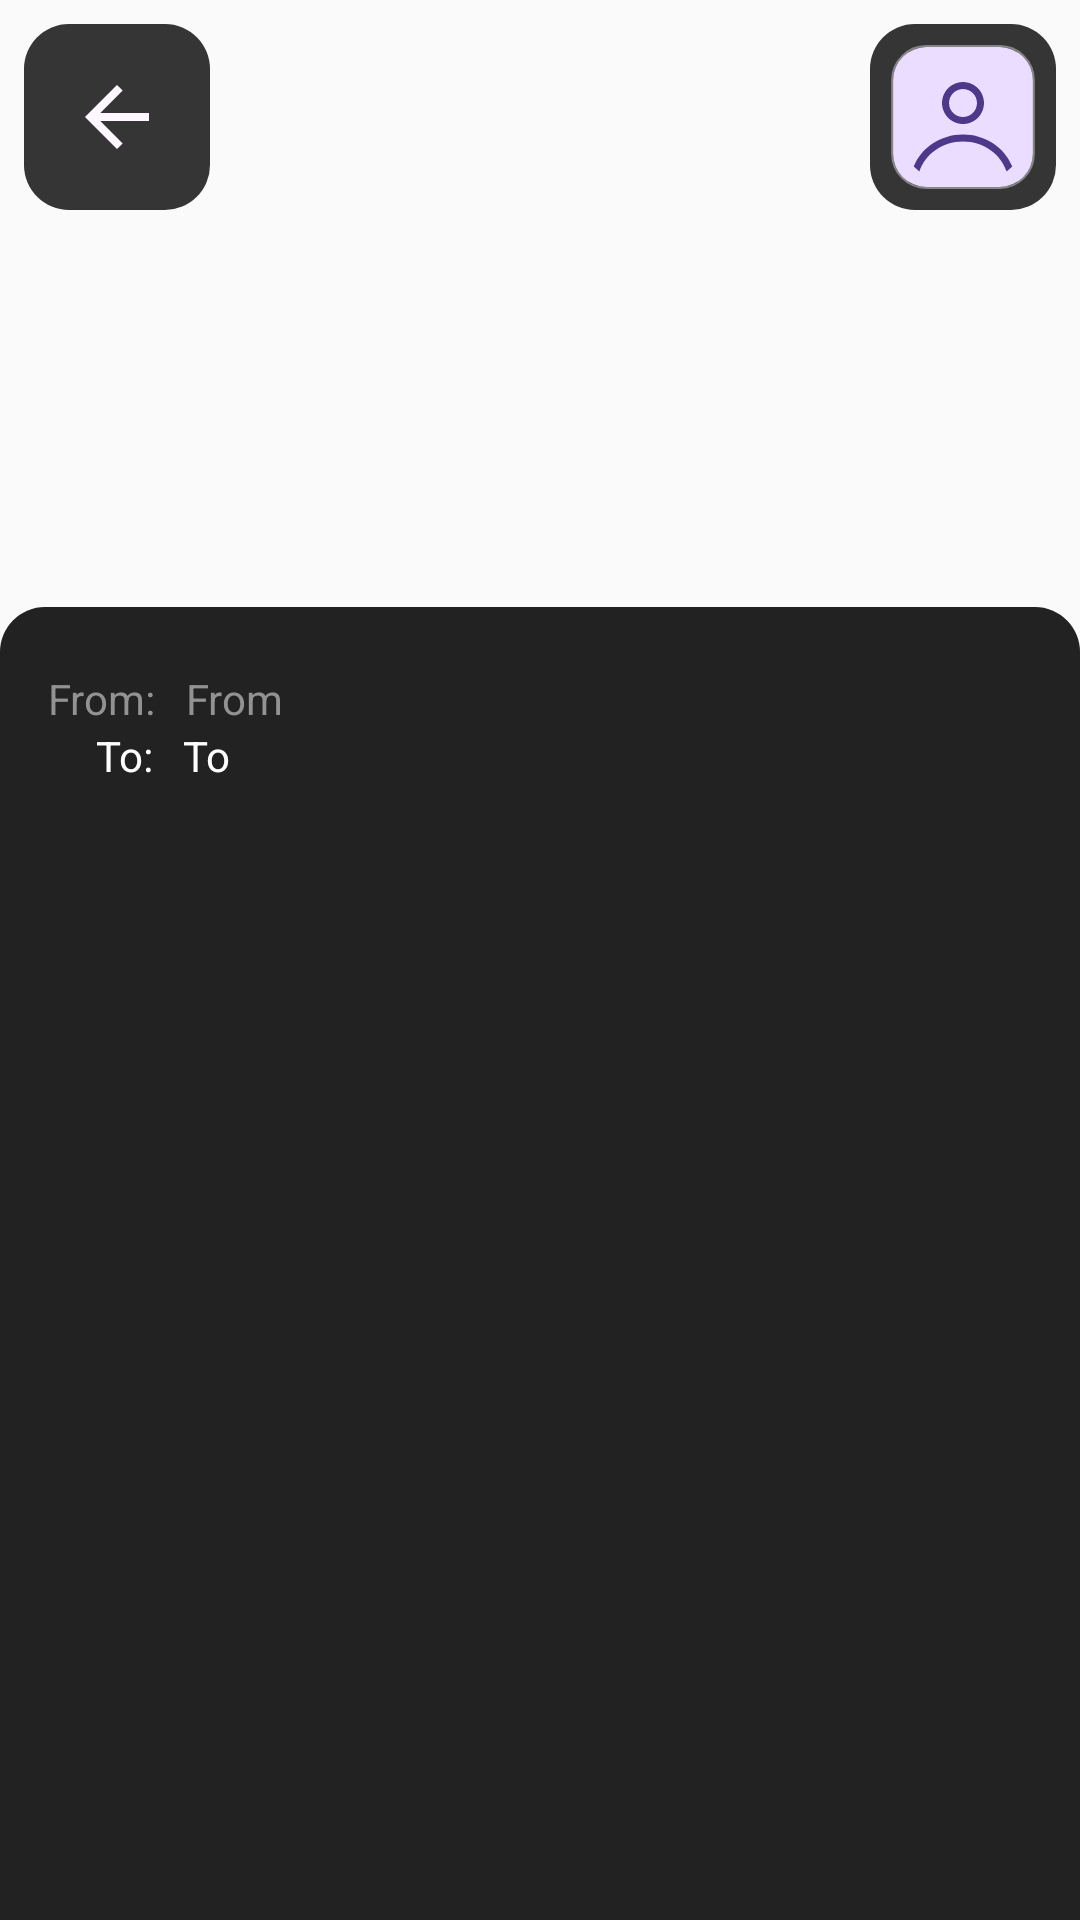

Android layout source for this screen:
<!-- AndroidManifest.xml: application theme Theme.Design.Light.NoActionBar -->
<!-- res/layout/activity_start_route.xml -->
<?xml version="1.0" encoding="utf-8"?>
<androidx.constraintlayout.widget.ConstraintLayout xmlns:android="http://schemas.android.com/apk/res/android"
    xmlns:app="http://schemas.android.com/apk/res-auto"
    xmlns:tools="http://schemas.android.com/tools"
    android:layout_width="match_parent"
    android:layout_height="match_parent">

    <androidx.fragment.app.FragmentContainerView
        android:id="@+id/map_frag"
        android:layout_width="match_parent"
        android:layout_height="match_parent"
        app:layout_constraintBottom_toBottomOf="parent"
        app:layout_constraintEnd_toEndOf="parent"
        app:layout_constraintStart_toStartOf="parent"
        app:layout_constraintTop_toTopOf="parent"
        tools:layout="@layout/fragment_map" />

    <androidx.constraintlayout.widget.ConstraintLayout
        android:id="@+id/constraintLayout2"
        android:layout_width="match_parent"
        android:layout_height="match_parent">

        <include
            layout="@layout/profile_btn"
            android:layout_width="wrap_content"
            android:layout_height="wrap_content"
            android:layout_marginTop="@dimen/margin_top"
            android:layout_marginEnd="@dimen/margin_top"
            app:layout_constraintEnd_toEndOf="parent"
            app:layout_constraintTop_toTopOf="parent" />

        <include
            layout="@layout/back_btn"
            android:layout_width="wrap_content"
            android:layout_height="wrap_content"
            android:layout_marginStart="@dimen/margin_top"
            android:layout_marginTop="@dimen/margin_top"
            app:layout_constraintStart_toStartOf="parent"
            app:layout_constraintTop_toTopOf="parent" />


    </androidx.constraintlayout.widget.ConstraintLayout>

    <androidx.coordinatorlayout.widget.CoordinatorLayout
        android:layout_width="match_parent"
        android:layout_height="match_parent">

        <androidx.constraintlayout.widget.ConstraintLayout
            android:id="@+id/bottom_sheet_routes"
            android:layout_width="match_parent"
            android:layout_height="match_parent"
            android:background="@drawable/bottom_sheet_layout"
            app:layout_behavior="com.google.android.material.bottomsheet.BottomSheetBehavior">

            <View
                android:id="@+id/line"
                android:layout_width="match_parent"
                android:layout_height="@dimen/size_line"
                android:layout_marginStart="@dimen/margin_start_end_line"
                android:layout_marginTop="@dimen/margin_top"
                android:layout_marginEnd="@dimen/margin_start_end_line"
                android:background="@drawable/line"
                app:layout_constraintEnd_toEndOf="parent"
                app:layout_constraintStart_toStartOf="parent"
                app:layout_constraintTop_toTopOf="parent" />

            <LinearLayout
                android:id="@+id/from_to_info"
                android:layout_width="match_parent"
                android:layout_height="wrap_content"
                android:layout_marginStart="@dimen/margin_start_end"
                android:layout_marginTop="@dimen/margin_top"
                android:layout_marginEnd="@dimen/margin_start_end"
                android:orientation="vertical"
                app:layout_constraintEnd_toEndOf="parent"
                app:layout_constraintStart_toStartOf="parent"
                app:layout_constraintTop_toBottomOf="@+id/line">

                <LinearLayout
                    android:id="@+id/linearLayoutFrom"
                    android:layout_width="match_parent"
                    android:layout_height="wrap_content"
                    android:gravity="start"
                    android:orientation="horizontal">

                    <TextView
                        android:layout_width="wrap_content"
                        android:layout_height="wrap_content"
                        android:layout_marginEnd="10dp"
                        android:text="@string/from"
                        android:textColor="@color/text_gray"
                        android:textSize="@dimen/text_14sp" />

                    <TextView
                        android:id="@+id/textFromLocation"
                        android:layout_width="wrap_content"
                        android:layout_height="wrap_content"
                        android:singleLine="true"
                        android:text="@string/from_location"
                        android:textColor="@color/text_gray"
                        android:textSize="@dimen/text_14sp"
                        app:layout_constrainedWidth="true" />
                </LinearLayout>

                <LinearLayout
                    android:id="@+id/linearLayoutTo"
                    android:layout_width="match_parent"
                    android:layout_height="wrap_content"
                    android:layout_marginStart="@dimen/margin_start_end"
                    android:gravity="start"
                    android:orientation="horizontal">

                    <TextView
                        android:layout_width="wrap_content"
                        android:layout_height="wrap_content"
                        android:layout_marginEnd="10dp"
                        android:text="@string/to2"
                        android:textColor="@color/white"
                        android:textSize="@dimen/text_14sp" />

                    <TextView
                        android:id="@+id/textToLocation"
                        android:layout_width="wrap_content"
                        android:layout_height="wrap_content"
                        android:singleLine="true"
                        android:text="@string/to_location"
                        android:textColor="@color/white"
                        android:textSize="@dimen/text_14sp"
                        app:layout_constrainedWidth="true" />
                </LinearLayout>
            </LinearLayout>

            <androidx.recyclerview.widget.RecyclerView
                android:id="@+id/recyclerViewRouteInformation"
                android:layout_width="match_parent"
                android:layout_height="0dp"
                android:scrollbars="vertical"
                android:scrollbarThumbVertical="@drawable/line"
                android:scrollbarSize="@dimen/size_line"
                android:layout_marginTop="@dimen/margin_top"
                android:layout_marginBottom="@dimen/margin_top"
                app:layout_constraintBottom_toBottomOf="parent"
                app:layout_constraintTop_toBottomOf="@+id/from_to_info"/>
        </androidx.constraintlayout.widget.ConstraintLayout>
    </androidx.coordinatorlayout.widget.CoordinatorLayout>
    <FrameLayout
        android:id="@+id/fragmentContainerProfile"
        android:layout_width="match_parent"
        android:layout_height="match_parent" />
</androidx.constraintlayout.widget.ConstraintLayout>
<!-- res/layout/fragment_map.xml (included above) -->
<?xml version="1.0" encoding="utf-8"?>
<com.yandex.mapkit.mapview.MapView xmlns:android="http://schemas.android.com/apk/res/android"
    android:id="@+id/mapview"
    android:layout_width="match_parent"
    android:layout_height="match_parent"/>
<!-- res/layout/profile_btn.xml (included above) -->
<ImageButton xmlns:android="http://schemas.android.com/apk/res/android"
    android:id="@+id/btnProfile"
    android:layout_width="wrap_content"
    android:layout_height="wrap_content"
    android:background="@drawable/button_gray"
    android:contentDescription="@string/profile_button_profile"
    android:padding="7dp"
    android:src="@drawable/generic_avatar" />
<!-- res/layout/back_btn.xml (included above) -->
<ImageButton xmlns:android="http://schemas.android.com/apk/res/android"
    android:id="@+id/btnBack"
    android:layout_width="wrap_content"
    android:layout_height="wrap_content"
    android:background="@drawable/button_gray"
    android:contentDescription="@string/profile_button_back"
    android:padding="15dp"
    android:src="@drawable/arrow_back"
    android:foreground="@drawable/ripple_button"/>
<!-- resources referenced by this layout -->
<resources>
  <color name="text_gray">#929292</color>
  <color name="white">#FFFFFFFF</color>
  <dimen name="margin_start_end">16dp</dimen>
  <dimen name="margin_start_end_line">160dp</dimen>
  <dimen name="margin_top">8dp</dimen>
  <dimen name="size_line">5dp</dimen>
  <dimen name="text_14sp">14sp</dimen>
  <!-- drawable arrow_back (drawable) -->
  <vector xmlns:android="http://schemas.android.com/apk/res/android" android:height="32dp" android:viewportHeight="95" android:viewportWidth="95" android:width="32dp">
        
      <path android:fillColor="#FEF7FF" android:pathData="M30.974,51.458L53.14,73.625L47.5,79.167L15.833,47.5L47.5,15.833L53.14,21.375L30.974,43.542H79.167V51.458H30.974Z"/>
      
  </vector>
  <!-- drawable bottom_sheet_layout (drawable) -->
  <?xml version="1.0" encoding="utf-8"?>
  <shape xmlns:android="http://schemas.android.com/apk/res/android">
      <solid android:color="@color/color_theme"/>
      <corners
          android:topLeftRadius="@dimen/corner"
          android:topRightRadius="@dimen/corner"/>
  </shape>
  <!-- drawable button_gray (drawable) -->
  <?xml version="1.0" encoding="utf-8"?>
  <shape xmlns:android="http://schemas.android.com/apk/res/android">
      <solid android:color="@color/button_gray"/>
      <corners android:radius="@dimen/r_btn_onHead"/>
  </shape>
  <!-- drawable generic_avatar (drawable) -->
  <vector xmlns:android="http://schemas.android.com/apk/res/android"
      android:width="48dp"
      android:height="48dp"
      android:viewportWidth="434"
      android:viewportHeight="434">
    <path
        android:pathData="M106.37,6.37L327.63,6.37A100,100 0,0 1,427.63 106.37L427.63,327.63A100,100 0,0 1,327.63 427.63L106.37,427.63A100,100 0,0 1,6.37 327.63L6.37,106.37A100,100 0,0 1,106.37 6.37z"
        android:fillColor="#EADDFF"/>
    <path
        android:pathData="M106.37,3.37L327.63,3.37A103,103 0,0 1,430.63 106.37L430.63,327.63A103,103 0,0 1,327.63 430.63L106.37,430.63A103,103 0,0 1,3.37 327.63L3.37,106.37A103,103 0,0 1,106.37 3.37z"
        android:strokeAlpha="0.4"
        android:strokeWidth="6"
        android:fillColor="#00000000"
        android:strokeColor="#ffffff"/>
    <path
        android:pathData="M280.19,174.87C280.19,209.77 251.9,238.06 217,238.06C182.1,238.06 153.81,209.77 153.81,174.87C153.81,139.98 182.1,111.68 217,111.68C251.9,111.68 280.19,139.98 280.19,174.87ZM259.13,174.87C259.13,198.14 240.27,217 217,217C193.74,217 174.88,198.14 174.88,174.87C174.88,151.61 193.74,132.75 217,132.75C240.27,132.75 259.13,151.61 259.13,174.87Z"
        android:fillColor="#4F378A"
        android:fillType="evenOdd"/>
    <path
        android:pathData="M217,269.66C148.82,269.66 90.72,309.98 68.59,366.47C73.98,371.82 79.66,376.88 85.6,381.63C102.08,329.77 153.78,290.72 217,290.72C280.23,290.72 331.92,329.77 348.4,381.63C354.35,376.88 360.02,371.82 365.42,366.47C343.29,309.98 285.19,269.66 217,269.66Z"
        android:fillColor="#4F378A"/>
  </vector>
  <!-- drawable ripple_button (drawable) -->
  <ripple xmlns:android="http://schemas.android.com/apk/res/android"
      android:color="?attr/colorControlHighlight">
      <item android:id="@android:id/mask">
          <shape>
              <solid android:color="@color/black" />
              <corners android:radius="@dimen/r_btn_onHead"/>
          </shape>
      </item>
      <item>
          <shape>
              <solid android:color="@android:color/transparent" />
              <corners android:radius="@dimen/r_btn_onHead"/>
          </shape>
      </item>
  </ripple>
  <string name="from">From:</string>
  <string name="from_location">From</string>
  <string name="profile_button_back">Button back</string>
  <string name="profile_button_profile">button profile</string>
  <string name="to2">To:</string>
  <string name="to_location">To</string>
  <color name="color_theme">#222222</color>
  <dimen name="corner">15dp</dimen>
  <color name="button_gray">#353535</color>
  <dimen name="r_btn_onHead">15dp</dimen>
  <color name="black">#FF000000</color>
</resources>
